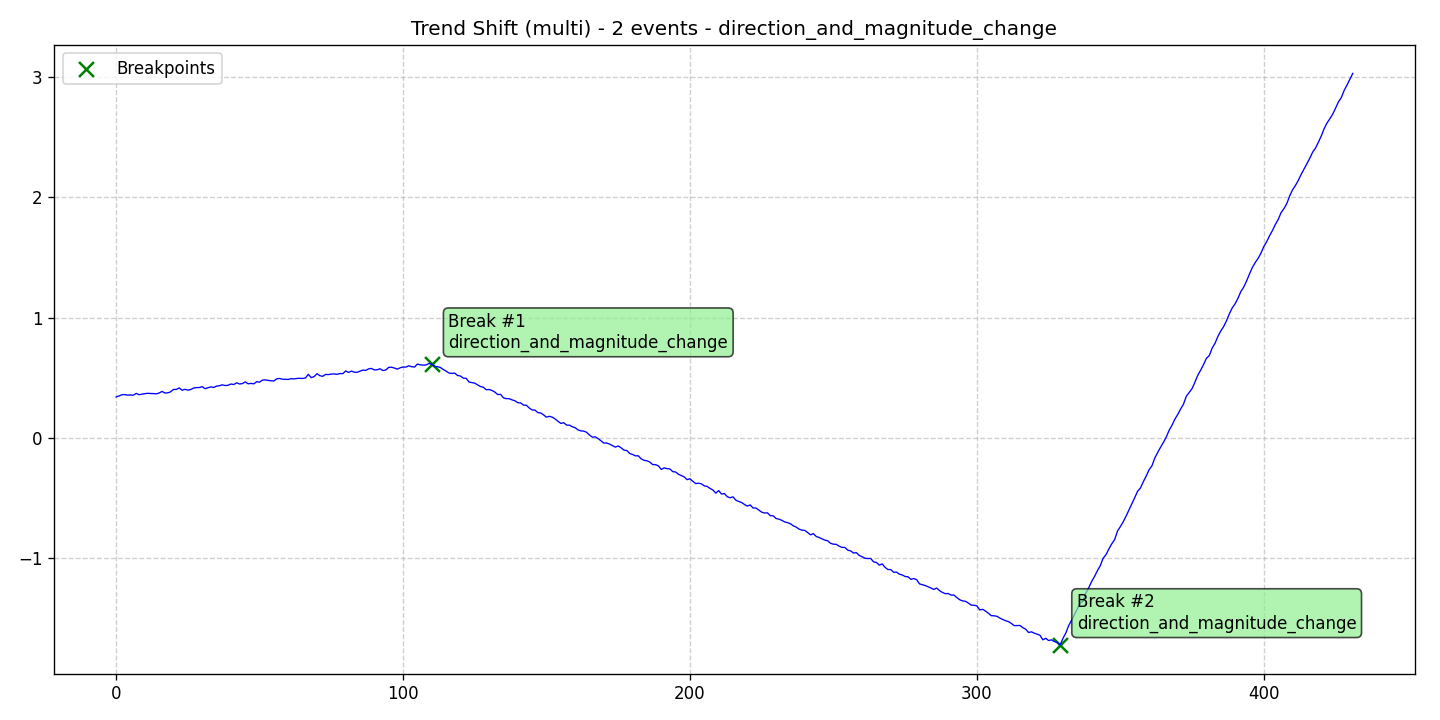

Data behind this chart, as committed beside it:
data, stationary, det_lin_up, det_lin_down, det_quad, det_cubic, det_exp, det_damped, stoc_trend, volatility, single_seas, multiple_seas, point_anom_single, point_anom_multi, collect_anom, context_anom, mean_shift, var_shift, trend_shift, date, is_break, is_anomaly, is_multi, location_beginning
0.3401, 0, 0, 0, 0, 0, 0, 0, 0, 0, 0, 0, 0, 0, 0, 0, 0, 0, 1, 2020-01-01, 0, 0, 1, 0
0.3485, 0, 0, 0, 0, 0, 0, 0, 0, 0, 0, 0, 0, 0, 0, 0, 0, 0, 1, 2020-01-02, 0, 0, 1, 0
0.3584, 0, 0, 0, 0, 0, 0, 0, 0, 0, 0, 0, 0, 0, 0, 0, 0, 0, 1, 2020-01-03, 0, 0, 1, 0
0.3599, 0, 0, 0, 0, 0, 0, 0, 0, 0, 0, 0, 0, 0, 0, 0, 0, 0, 1, 2020-01-04, 0, 0, 1, 0
0.3557, 0, 0, 0, 0, 0, 0, 0, 0, 0, 0, 0, 0, 0, 0, 0, 0, 0, 1, 2020-01-05, 0, 0, 1, 0
0.357, 0, 0, 0, 0, 0, 0, 0, 0, 0, 0, 0, 0, 0, 0, 0, 0, 0, 1, 2020-01-06, 0, 0, 1, 0
0.3547, 0, 0, 0, 0, 0, 0, 0, 0, 0, 0, 0, 0, 0, 0, 0, 0, 0, 1, 2020-01-07, 0, 0, 1, 0
0.3702, 0, 0, 0, 0, 0, 0, 0, 0, 0, 0, 0, 0, 0, 0, 0, 0, 0, 1, 2020-01-08, 0, 0, 1, 0
0.3589, 0, 0, 0, 0, 0, 0, 0, 0, 0, 0, 0, 0, 0, 0, 0, 0, 0, 1, 2020-01-09, 0, 0, 1, 0
0.3639, 0, 0, 0, 0, 0, 0, 0, 0, 0, 0, 0, 0, 0, 0, 0, 0, 0, 1, 2020-01-10, 0, 0, 1, 0
0.3676, 0, 0, 0, 0, 0, 0, 0, 0, 0, 0, 0, 0, 0, 0, 0, 0, 0, 1, 2020-01-11, 0, 0, 1, 0
0.3708, 0, 0, 0, 0, 0, 0, 0, 0, 0, 0, 0, 0, 0, 0, 0, 0, 0, 1, 2020-01-12, 0, 0, 1, 0
0.3689, 0, 0, 0, 0, 0, 0, 0, 0, 0, 0, 0, 0, 0, 0, 0, 0, 0, 1, 2020-01-13, 0, 0, 1, 0
0.3686, 0, 0, 0, 0, 0, 0, 0, 0, 0, 0, 0, 0, 0, 0, 0, 0, 0, 1, 2020-01-14, 0, 0, 1, 0
0.366, 0, 0, 0, 0, 0, 0, 0, 0, 0, 0, 0, 0, 0, 0, 0, 0, 0, 1, 2020-01-15, 0, 0, 1, 0
0.3731, 0, 0, 0, 0, 0, 0, 0, 0, 0, 0, 0, 0, 0, 0, 0, 0, 0, 1, 2020-01-16, 0, 0, 1, 0
0.3864, 0, 0, 0, 0, 0, 0, 0, 0, 0, 0, 0, 0, 0, 0, 0, 0, 0, 1, 2020-01-17, 0, 0, 1, 0
0.3733, 0, 0, 0, 0, 0, 0, 0, 0, 0, 0, 0, 0, 0, 0, 0, 0, 0, 1, 2020-01-18, 0, 0, 1, 0
0.3742, 0, 0, 0, 0, 0, 0, 0, 0, 0, 0, 0, 0, 0, 0, 0, 0, 0, 1, 2020-01-19, 0, 0, 1, 0
0.383, 0, 0, 0, 0, 0, 0, 0, 0, 0, 0, 0, 0, 0, 0, 0, 0, 0, 1, 2020-01-20, 0, 0, 1, 0
0.4028, 0, 0, 0, 0, 0, 0, 0, 0, 0, 0, 0, 0, 0, 0, 0, 0, 0, 1, 2020-01-21, 0, 0, 1, 0
0.4029, 0, 0, 0, 0, 0, 0, 0, 0, 0, 0, 0, 0, 0, 0, 0, 0, 0, 1, 2020-01-22, 0, 0, 1, 0
0.4155, 0, 0, 0, 0, 0, 0, 0, 0, 0, 0, 0, 0, 0, 0, 0, 0, 0, 1, 2020-01-23, 0, 0, 1, 0
0.3962, 0, 0, 0, 0, 0, 0, 0, 0, 0, 0, 0, 0, 0, 0, 0, 0, 0, 1, 2020-01-24, 0, 0, 1, 0
0.4041, 0, 0, 0, 0, 0, 0, 0, 0, 0, 0, 0, 0, 0, 0, 0, 0, 0, 1, 2020-01-25, 0, 0, 1, 0
0.3968, 0, 0, 0, 0, 0, 0, 0, 0, 0, 0, 0, 0, 0, 0, 0, 0, 0, 1, 2020-01-26, 0, 0, 1, 0
0.4021, 0, 0, 0, 0, 0, 0, 0, 0, 0, 0, 0, 0, 0, 0, 0, 0, 0, 1, 2020-01-27, 0, 0, 1, 0
0.4142, 0, 0, 0, 0, 0, 0, 0, 0, 0, 0, 0, 0, 0, 0, 0, 0, 0, 1, 2020-01-28, 0, 0, 1, 0
0.4183, 0, 0, 0, 0, 0, 0, 0, 0, 0, 0, 0, 0, 0, 0, 0, 0, 0, 1, 2020-01-29, 0, 0, 1, 0
0.4186, 0, 0, 0, 0, 0, 0, 0, 0, 0, 0, 0, 0, 0, 0, 0, 0, 0, 1, 2020-01-30, 0, 0, 1, 0
0.4258, 0, 0, 0, 0, 0, 0, 0, 0, 0, 0, 0, 0, 0, 0, 0, 0, 0, 1, 2020-01-31, 0, 0, 1, 0
0.409, 0, 0, 0, 0, 0, 0, 0, 0, 0, 0, 0, 0, 0, 0, 0, 0, 0, 1, 2020-02-01, 0, 0, 1, 0
0.4167, 0, 0, 0, 0, 0, 0, 0, 0, 0, 0, 0, 0, 0, 0, 0, 0, 0, 1, 2020-02-02, 0, 0, 1, 0
0.4243, 0, 0, 0, 0, 0, 0, 0, 0, 0, 0, 0, 0, 0, 0, 0, 0, 0, 1, 2020-02-03, 0, 0, 1, 0
0.4192, 0, 0, 0, 0, 0, 0, 0, 0, 0, 0, 0, 0, 0, 0, 0, 0, 0, 1, 2020-02-04, 0, 0, 1, 0
0.4304, 0, 0, 0, 0, 0, 0, 0, 0, 0, 0, 0, 0, 0, 0, 0, 0, 0, 1, 2020-02-05, 0, 0, 1, 0
0.4334, 0, 0, 0, 0, 0, 0, 0, 0, 0, 0, 0, 0, 0, 0, 0, 0, 0, 1, 2020-02-06, 0, 0, 1, 0
0.4414, 0, 0, 0, 0, 0, 0, 0, 0, 0, 0, 0, 0, 0, 0, 0, 0, 0, 1, 2020-02-07, 0, 0, 1, 0
0.435, 0, 0, 0, 0, 0, 0, 0, 0, 0, 0, 0, 0, 0, 0, 0, 0, 0, 1, 2020-02-08, 0, 0, 1, 0
0.4374, 0, 0, 0, 0, 0, 0, 0, 0, 0, 0, 0, 0, 0, 0, 0, 0, 0, 1, 2020-02-09, 0, 0, 1, 0
0.4481, 0, 0, 0, 0, 0, 0, 0, 0, 0, 0, 0, 0, 0, 0, 0, 0, 0, 1, 2020-02-10, 0, 0, 1, 0
0.4438, 0, 0, 0, 0, 0, 0, 0, 0, 0, 0, 0, 0, 0, 0, 0, 0, 0, 1, 2020-02-11, 0, 0, 1, 0
0.4578, 0, 0, 0, 0, 0, 0, 0, 0, 0, 0, 0, 0, 0, 0, 0, 0, 0, 1, 2020-02-12, 0, 0, 1, 0
0.4483, 0, 0, 0, 0, 0, 0, 0, 0, 0, 0, 0, 0, 0, 0, 0, 0, 0, 1, 2020-02-13, 0, 0, 1, 0
0.4512, 0, 0, 0, 0, 0, 0, 0, 0, 0, 0, 0, 0, 0, 0, 0, 0, 0, 1, 2020-02-14, 0, 0, 1, 0
0.4657, 0, 0, 0, 0, 0, 0, 0, 0, 0, 0, 0, 0, 0, 0, 0, 0, 0, 1, 2020-02-15, 0, 0, 1, 0
0.4496, 0, 0, 0, 0, 0, 0, 0, 0, 0, 0, 0, 0, 0, 0, 0, 0, 0, 1, 2020-02-16, 0, 0, 1, 0
0.4531, 0, 0, 0, 0, 0, 0, 0, 0, 0, 0, 0, 0, 0, 0, 0, 0, 0, 1, 2020-02-17, 0, 0, 1, 0
0.4494, 0, 0, 0, 0, 0, 0, 0, 0, 0, 0, 0, 0, 0, 0, 0, 0, 0, 1, 2020-02-18, 0, 0, 1, 0
0.4673, 0, 0, 0, 0, 0, 0, 0, 0, 0, 0, 0, 0, 0, 0, 0, 0, 0, 1, 2020-02-19, 0, 0, 1, 0
0.4637, 0, 0, 0, 0, 0, 0, 0, 0, 0, 0, 0, 0, 0, 0, 0, 0, 0, 1, 2020-02-20, 0, 0, 1, 0
0.4804, 0, 0, 0, 0, 0, 0, 0, 0, 0, 0, 0, 0, 0, 0, 0, 0, 0, 1, 2020-02-21, 0, 0, 1, 0
0.4826, 0, 0, 0, 0, 0, 0, 0, 0, 0, 0, 0, 0, 0, 0, 0, 0, 0, 1, 2020-02-22, 0, 0, 1, 0
0.4778, 0, 0, 0, 0, 0, 0, 0, 0, 0, 0, 0, 0, 0, 0, 0, 0, 0, 1, 2020-02-23, 0, 0, 1, 0
0.4751, 0, 0, 0, 0, 0, 0, 0, 0, 0, 0, 0, 0, 0, 0, 0, 0, 0, 1, 2020-02-24, 0, 0, 1, 0
0.4734, 0, 0, 0, 0, 0, 0, 0, 0, 0, 0, 0, 0, 0, 0, 0, 0, 0, 1, 2020-02-25, 0, 0, 1, 0
0.4913, 0, 0, 0, 0, 0, 0, 0, 0, 0, 0, 0, 0, 0, 0, 0, 0, 0, 1, 2020-02-26, 0, 0, 1, 0
0.4939, 0, 0, 0, 0, 0, 0, 0, 0, 0, 0, 0, 0, 0, 0, 0, 0, 0, 1, 2020-02-27, 0, 0, 1, 0
0.4879, 0, 0, 0, 0, 0, 0, 0, 0, 0, 0, 0, 0, 0, 0, 0, 0, 0, 1, 2020-02-28, 0, 0, 1, 0
0.487, 0, 0, 0, 0, 0, 0, 0, 0, 0, 0, 0, 0, 0, 0, 0, 0, 0, 1, 2020-02-29, 0, 0, 1, 0
... 372 more rows
